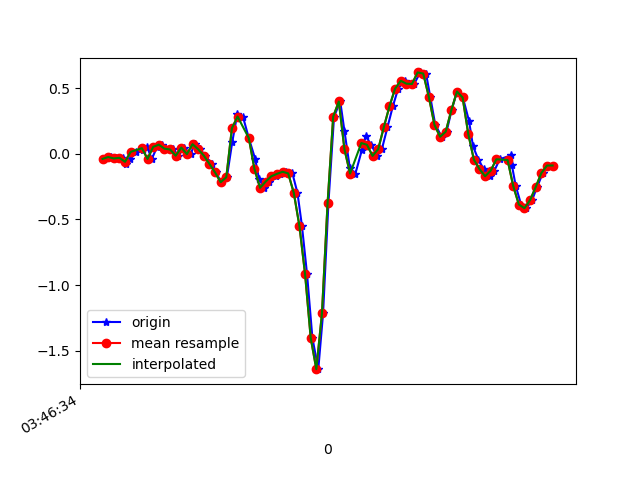

Data behind this chart, as committed beside it:
1618803994144, 1499678047622888, -0.039625473, 0.04100574, -0.01700722
1618803994171, 1499678066697384, -0.02496, 0.05689, -0.008455
1618803994189, 1499678085736344, -0.03596, -0.13, -0.02556
1618803994214, 1499678104775304, -0.03107, 0.256, -0.01212
1618803994223, 1499678123789480, -0.07994, -0.2522, -0.006012
1618803994239, 1499678142828440, -0.04329, 0.2279, -0.04266
1618803994258, 1499678161867704, 0.01413, -0.2156, 0.01354
1618803994283, 1499678180908936, 0.03001, -0.06773, -0.04511
1618803994298, 1499678199925368, 0.05445, 0.09721, -0.00479
1618803994315, 1499678218966616, -0.03963, -0.0885, -0.02189
1618803994334, 1499678238007832, 0.052, 0.1876, -0.03167
1618803994353, 1499678257037528, 0.06911, -0.3023, 0.01964
1618803994377, 1499678276079640, 0.03857, -0.1288, -0.04755
1618803994391, 1499678295096984, 0.03246, -0.1386, -0.008455
1618803994410, 1499678314139096, -0.01519, -0.1569, -0.03289
1618803994429, 1499678333181208, 0.04712, 0.1253, -0.04144
1618803994453, 1499678352189208, -0.002974, -0.1606, 0.006206
1618803994467, 1499678371230808, 0.07277, 0.01046, 0.008649
1618803994486, 1499678390272440, 0.03368, 0.1901, 0.06485
1618803994505, 1499678409289240, -0.01397, 0.2023, 0.1198
1618803994529, 1499678428330840, -0.0775, 0.05322, 0.1858
1618803994543, 1499678447347704, -0.1423, -0.06162, 0.3055
1618803994562, 1499678466382104, -0.2168, -0.09338, 0.4424
1618803994582, 1499678485423448, -0.1789, -0.1068, 0.5694
1618803994601, 1499678504439896, 0.08743, -0.09705, 0.7344
1618803994619, 1499678523481240, 0.3025, -0.09705, 0.8773
1618803994639, 1499678542497688, 0.2829, -0.1068, 1.004
1618803994660, 1499678561540504, 0.1192, -0.1569, 1.111
1618803994683, 1499678580581848, -0.04329, -0.2388, 1.339
1618803994696, 1499678599598488, -0.1899, -0.3597, 1.574
1618803994715, 1499678618639832, -0.2595, -0.5222, 1.822
1618803994733, 1499678637681176, -0.2119, -0.6725, 2.095
1618803994756, 1499678656679064, -0.1716, -0.8008, 2.368
1618803994772, 1499678675719832, -0.1532, -0.9181, 2.652
1618803994791, 1499678694760600, -0.1374, -1.038, 2.943
1618803994815, 1499678713776600, -0.1496, -1.14, 3.203
1618803994833, 1499678732817304, -0.2986, -1.212, 3.44
1618803994849, 1499678751858072, -0.5515, -1.26, 3.593
1618803994867, 1499678770864344, -0.9168, -1.209, 3.636
1618803994886, 1499678789904792, -1.402, -1.046, 3.581
1618803994907, 1499678808945304, -1.64, -0.8692, 3.444
1618803994924, 1499678827985752, -1.216, -0.7214, 3.177
1618803994943, 1499678847001432, -0.3768, -0.6175, 2.775
1618803994963, 1499678866031704, 0.2829, -0.4868, 2.236
1618803994985, 1499678885071896, 0.3978, -0.3292, 1.663
1618803995000, 1499678904112088, 0.173, -0.1447, 1.135
1618803995019, 1499678923127576, -0.1068, -0.05062, 0.6207
1618803995039, 1499678942167768, -0.1508, -0.04207, 0.07096
1618803995062, 1499678961182168, 0.02879, 0.004354, -0.4886
1618803995076, 1499678980221784, 0.1339, 0.08254, -1.011
1618803995095, 1499678999236568, 0.06789, 0.1534, -1.493
1618803995116, 1499679018276184, -0.01641, 0.2438, -1.908
1618803995133, 1499679037315800, 0.0349, 0.3697, -2.261
1618803995153, 1499679056355288, 0.2023, 0.4979, -2.541
1618803995172, 1499679075349720, 0.3611, 0.5798, -2.751
1618803995191, 1499679094388824, 0.4955, 0.6494, -2.925
1618803995214, 1499679113427928, 0.5554, 0.7325, -3.071
1618803995229, 1499679132467160, 0.5334, 0.7863, -3.184
1618803995248, 1499679151481560, 0.5309, 0.8021, -3.268
1618803995269, 1499679170507864, 0.6189, 0.8034, -3.3
1618803995290, 1499679189546840, 0.6103, 0.8229, -3.266
... 24 more rows
